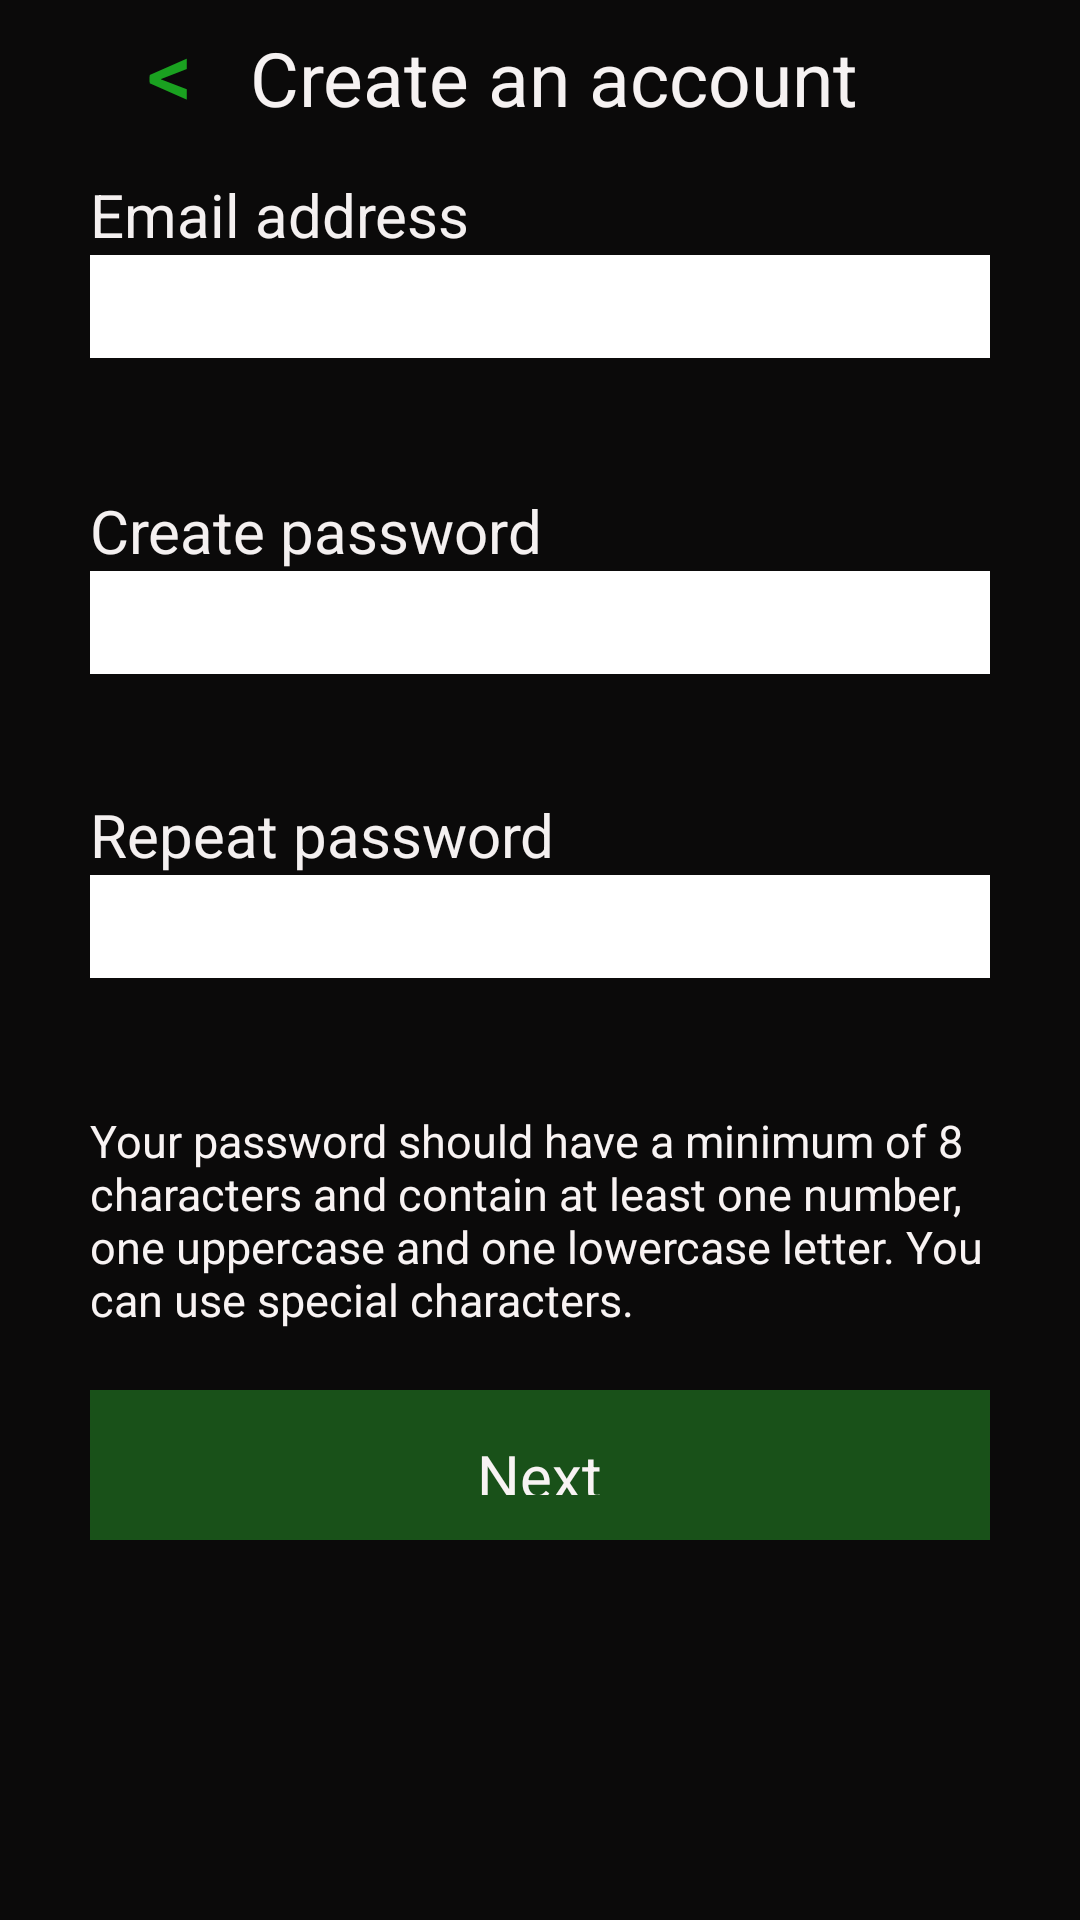

Produce the Android XML layout that renders to this screen, including the resource entries it uses.
<!-- AndroidManifest.xml: application theme Theme.GreenFlag -->
<!-- res/layout/activity_create_account.xml -->
<?xml version="1.0" encoding="utf-8"?>
<LinearLayout xmlns:android="http://schemas.android.com/apk/res/android"
    xmlns:app="http://schemas.android.com/apk/res-auto"
    xmlns:tools="http://schemas.android.com/tools"
    android:layout_width="match_parent"
    android:layout_height="match_parent"
    android:background="#090808"
    android:backgroundTint="#0B0A0A"
    android:orientation="vertical"
    tools:context=".CreateAccount">

    <LinearLayout
        android:layout_width="300dp"
        android:layout_height="wrap_content"
        android:layout_gravity="center_horizontal"
        android:layout_marginTop="0dp"
        android:orientation="horizontal">

        <Button
            android:id="@+id/button_back"
            android:layout_width="10dp"
            android:layout_height="wrap_content"
            android:layout_weight="1"
            android:background="#00000000"
            android:text="&lt;"
            android:textColor="#1AA120"
            android:textSize="30dp" />

        <TextView
            android:id="@+id/textView"
            android:layout_width="wrap_content"
            android:layout_height="wrap_content"
            android:layout_weight="1"
            android:text="Create an account"
            android:textColor="#F6F2F2"
            android:textSize="25dp" />
    </LinearLayout>

    <LinearLayout
        android:layout_width="300dp"
        android:layout_height="wrap_content"
        android:layout_gravity="center_horizontal"
        android:layout_marginTop="10dp"
        android:orientation="vertical">

        <TextView
            android:id="@+id/email"
            android:layout_width="match_parent"
            android:layout_height="wrap_content"
            android:text="Email address"
            android:textColor="#F4F0F0"
            android:textSize="20dp" />

        <EditText
            android:id="@+id/edit_email"
            android:layout_width="match_parent"
            android:layout_height="wrap_content"
            android:background="@color/white"

            android:ems="10"
            android:inputType="textPersonName"
            android:padding="5dp"/>
    </LinearLayout>

    <TextView
        android:id="@+id/email_error"
        android:layout_width="300dp"
        android:layout_height="wrap_content"
        android:layout_gravity="center_horizontal"
        android:layout_marginTop="5dp"
        android:background="@drawable/error_message"
        android:textColor="@color/white"
        android:visibility="invisible"
        android:drawableLeft="@drawable/cross"
        android:padding="5dp"/>

    <LinearLayout
        android:layout_width="300dp"
        android:layout_height="wrap_content"
        android:layout_gravity="center_horizontal"
        android:layout_marginTop="10dp"
        android:orientation="vertical">

        <TextView
            android:id="@+id/password"
            android:layout_width="match_parent"
            android:layout_height="wrap_content"
            android:text="Create password"
            android:textColor="#F4F0F0"
            android:textSize="20dp" />

        <EditText
            android:id="@+id/edit_password"
            android:layout_width="match_parent"
            android:layout_height="wrap_content"
            android:background="@color/white"
            android:inputType="textPassword"
            android:ems="10"
            android:padding="5dp" />
    </LinearLayout>

    <LinearLayout
        android:layout_width="300dp"
        android:layout_height="wrap_content"
        android:layout_gravity="center_horizontal"
        android:layout_marginTop="40dp"
        android:orientation="vertical">

        <TextView
            android:id="@+id/repeat_password"
            android:layout_width="match_parent"
            android:layout_height="wrap_content"
            android:text="Repeat password"
            android:textColor="#F4F0F0"
            android:textSize="20dp" />

        <EditText
            android:id="@+id/edit_repeat_password"
            android:layout_width="match_parent"
            android:layout_height="wrap_content"
            android:background="@color/white"
            android:ems="10"
            android:inputType="textPassword"
            android:padding="5dp" />
    </LinearLayout>

    <TextView
        android:id="@+id/password_error"
        android:layout_width="300dp"
        android:layout_height="wrap_content"
        android:layout_gravity="center_horizontal"
        android:layout_marginTop="5dp"
        android:background="@drawable/error_message"
        android:textColor="@color/white"
        android:padding="5dp"
        android:drawableLeft="@drawable/cross"
        android:visibility="invisible" />

    <TextView
        android:id="@+id/password_policy"
        android:layout_width="300dp"
        android:layout_height="wrap_content"
        android:layout_gravity="center_horizontal"
        android:layout_marginTop="10dp"
        android:inputType="textMultiLine"
        android:text="@string/password_policy"
        android:textColor="#F8F3F3"
        android:textSize="15dp" />

    <RelativeLayout
        android:id="@+id/next_button"
        android:layout_width="300dp"
        android:layout_height="50dp"
        android:layout_gravity="center_horizontal"
        android:layout_marginTop="20dp"
        android:background="@color/dark_green">

        <TextView
            android:id="@+id/next"
            android:layout_width="wrap_content"
            android:layout_height="wrap_content"
            android:layout_centerHorizontal="true"
            android:layout_centerVertical="true"
            android:layout_gravity="center_horizontal"
            android:layout_marginTop="30dp"
            android:inputType="textMultiLine"
            android:text="Next"
            android:textColor="#F8F3F3"
            android:textSize="20dp" />

    </RelativeLayout>

</LinearLayout>
<!-- resources referenced by this layout -->
<resources>
  <color name="dark_green">#195119</color>
  <color name="white">#FFFFFFFF</color>
  <!-- drawable error_message (drawable) -->
  <?xml version="1.0" encoding="utf-8"?>
  <shape xmlns:android="http://schemas.android.com/apk/res/android"
      android:shape="rectangle">
      <solid android:color="#00000000" />
      <stroke android:width="2.5dp"
          android:color="@color/red" />
      <corners
          android:radius="0dp"/>
  </shape>
  <string name="password_policy">Your password should have a minimum of 8 characters and contain at least one number, one uppercase and one lowercase letter. You can use special characters.</string>
  <style name="Theme.GreenFlag" parent="Theme.MaterialComponents.DayNight.DarkActionBar">
          
          <item name="colorPrimary">@color/purple_500</item>
          <item name="colorPrimaryVariant">@color/purple_700</item>
          <item name="colorOnPrimary">@color/white</item>
          
          <item name="colorSecondary">@color/teal_200</item>
          <item name="colorSecondaryVariant">@color/teal_700</item>
          <item name="colorOnSecondary">@color/black</item>
          
          <item name="android:statusBarColor" tools:targetApi="l">?attr/colorPrimaryVariant</item>
          
      </style>
  <color name="red">#FF0000</color>
  <color name="purple_500">#FF6200EE</color>
  <color name="purple_700">#FF3700B3</color>
  <color name="teal_200">#FF03DAC5</color>
  <color name="teal_700">#FF018786</color>
  <color name="black">#FF000000</color>
</resources>
